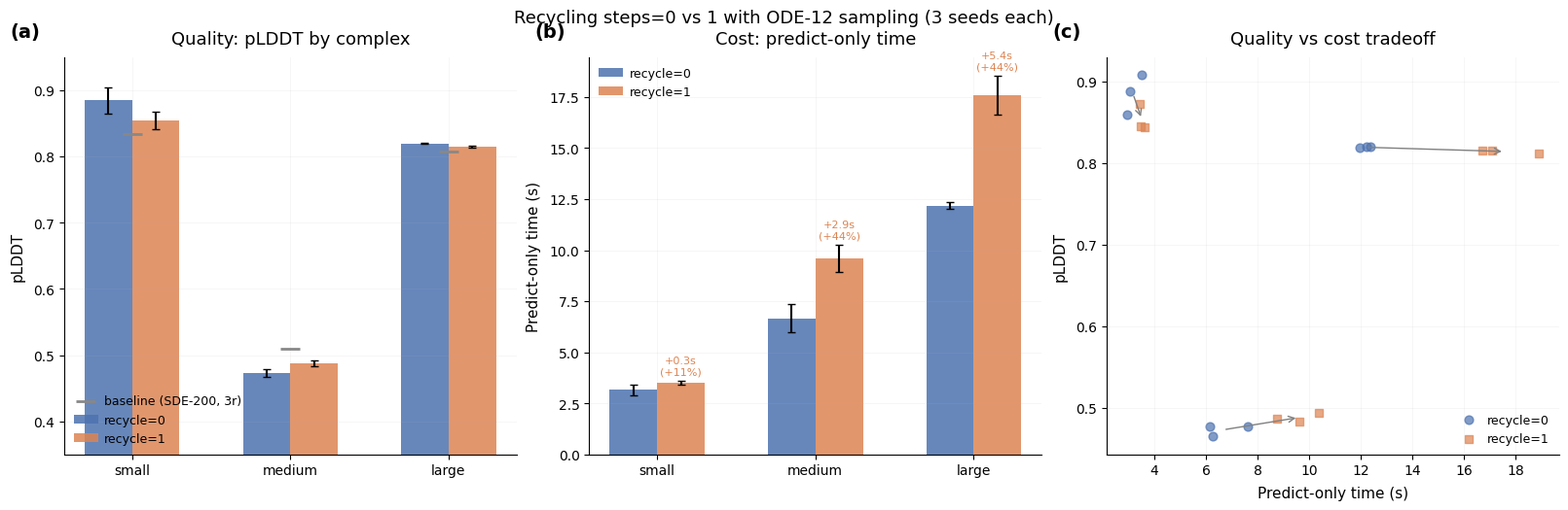

Write Python code to recreate this figure. (Note: this script raises an exception after producing the figure.)
"""Generate comparison figure for recycle-warmstart orbit."""
import matplotlib
matplotlib.use("Agg")
import matplotlib.pyplot as plt
import numpy as np

plt.rcParams.update({
    "font.family": "sans-serif",
    "font.sans-serif": ["Helvetica", "Arial", "DejaVu Sans"],
    "font.size": 11,
    "axes.titlesize": 13,
    "axes.titleweight": "medium",
    "axes.labelsize": 11,
    "xtick.labelsize": 10,
    "ytick.labelsize": 10,
    "legend.fontsize": 10,
    "axes.grid": True,
    "grid.alpha": 0.15,
    "grid.linewidth": 0.5,
    "axes.spines.top": False,
    "axes.spines.right": False,
    "axes.titlepad": 10.0,
    "axes.labelpad": 6.0,
    "xtick.direction": "out",
    "ytick.direction": "out",
    "legend.frameon": False,
    "legend.borderpad": 0.3,
    "legend.handletextpad": 0.5,
    "figure.facecolor": "white",
    "axes.facecolor": "white",
    "savefig.facecolor": "white",
    "figure.constrained_layout.use": True,
})

COLORS = {
    "baseline": "#888888",
    "recycle=0": "#4C72B0",
    "recycle=1": "#DD8452",
}

# Data from evaluation (3 seeds each)
test_cases = ["small_complex", "medium_complex", "large_complex"]

# pLDDT per seed
plddt_r0 = {
    "small_complex": [0.8594, 0.8876, 0.9079],
    "medium_complex": [0.4769, 0.4647, 0.4772],
    "large_complex": [0.8196, 0.8187, 0.8202],
}
plddt_r1 = {
    "small_complex": [0.8728, 0.8448, 0.8443],
    "medium_complex": [0.4935, 0.4833, 0.4871],
    "large_complex": [0.8123, 0.8153, 0.8154],
}
plddt_baseline = {
    "small_complex": 0.8345,
    "medium_complex": 0.5095,
    "large_complex": 0.8070,
}

# Predict-only times per seed
pred_r0 = {
    "small_complex": [2.93, 3.05, 3.52],
    "medium_complex": [6.13, 6.25, 7.63],
    "large_complex": [12.37, 11.95, 12.21],
}
pred_r1 = {
    "small_complex": [3.44, 3.45, 3.63],
    "medium_complex": [10.39, 9.61, 8.76],
    "large_complex": [18.89, 17.11, 16.73],
}

fig, axes = plt.subplots(1, 3, figsize=(16, 5))

# Panel (a): pLDDT comparison
ax = axes[0]
x = np.arange(len(test_cases))
width = 0.3

r0_means = [np.mean(plddt_r0[tc]) for tc in test_cases]
r0_stds = [np.std(plddt_r0[tc]) for tc in test_cases]
r1_means = [np.mean(plddt_r1[tc]) for tc in test_cases]
r1_stds = [np.std(plddt_r1[tc]) for tc in test_cases]
bl_vals = [plddt_baseline[tc] for tc in test_cases]

ax.bar(x - width/2, r0_means, width, yerr=r0_stds, label="recycle=0",
       color=COLORS["recycle=0"], alpha=0.85, capsize=3)
ax.bar(x + width/2, r1_means, width, yerr=r1_stds, label="recycle=1",
       color=COLORS["recycle=1"], alpha=0.85, capsize=3)
ax.scatter(x, bl_vals, marker='_', color=COLORS["baseline"], s=200, linewidths=2,
           zorder=5, label="baseline (SDE-200, 3r)")

ax.set_xticks(x)
ax.set_xticklabels(["small", "medium", "large"], fontsize=10)
ax.set_ylabel("pLDDT")
ax.set_title("Quality: pLDDT by complex")
ax.legend(loc="lower left", fontsize=9)
ax.set_ylim(0.35, 0.95)
ax.text(-0.12, 1.05, "(a)", transform=ax.transAxes, fontsize=14, fontweight="bold")

# Panel (b): Predict-only time comparison
ax = axes[1]
r0_time_means = [np.mean(pred_r0[tc]) for tc in test_cases]
r0_time_stds = [np.std(pred_r0[tc]) for tc in test_cases]
r1_time_means = [np.mean(pred_r1[tc]) for tc in test_cases]
r1_time_stds = [np.std(pred_r1[tc]) for tc in test_cases]

ax.bar(x - width/2, r0_time_means, width, yerr=r0_time_stds, label="recycle=0",
       color=COLORS["recycle=0"], alpha=0.85, capsize=3)
ax.bar(x + width/2, r1_time_means, width, yerr=r1_time_stds, label="recycle=1",
       color=COLORS["recycle=1"], alpha=0.85, capsize=3)

# Annotate overhead
for i, tc in enumerate(test_cases):
    overhead = np.mean(pred_r1[tc]) - np.mean(pred_r0[tc])
    pct = overhead / np.mean(pred_r0[tc]) * 100
    ax.annotate(f"+{overhead:.1f}s\n(+{pct:.0f}%)",
                xy=(i + width/2, np.mean(pred_r1[tc]) + np.std(pred_r1[tc]) + 0.3),
                fontsize=8, ha="center", color=COLORS["recycle=1"])

ax.set_xticks(x)
ax.set_xticklabels(["small", "medium", "large"], fontsize=10)
ax.set_ylabel("Predict-only time (s)")
ax.set_title("Cost: predict-only time")
ax.legend(loc="upper left", fontsize=9)
ax.text(-0.12, 1.05, "(b)", transform=ax.transAxes, fontsize=14, fontweight="bold")

# Panel (c): Quality-cost scatter
ax = axes[2]
for tc in test_cases:
    for seed_idx, (p0, t0) in enumerate(zip(plddt_r0[tc], pred_r0[tc])):
        ax.scatter(t0, p0, color=COLORS["recycle=0"], marker="o", s=40, alpha=0.7,
                   label="recycle=0" if tc == test_cases[0] and seed_idx == 0 else "")
    for seed_idx, (p1, t1) in enumerate(zip(plddt_r1[tc], pred_r1[tc])):
        ax.scatter(t1, p1, color=COLORS["recycle=1"], marker="s", s=40, alpha=0.7,
                   label="recycle=1" if tc == test_cases[0] and seed_idx == 0 else "")

# Draw arrows from r0 mean to r1 mean for each test case
for tc in test_cases:
    r0m_t = np.mean(pred_r0[tc])
    r0m_p = np.mean(plddt_r0[tc])
    r1m_t = np.mean(pred_r1[tc])
    r1m_p = np.mean(plddt_r1[tc])
    ax.annotate("", xy=(r1m_t, r1m_p), xytext=(r0m_t, r0m_p),
                arrowprops=dict(arrowstyle="->", color="gray", lw=1.0))

ax.set_xlabel("Predict-only time (s)")
ax.set_ylabel("pLDDT")
ax.set_title("Quality vs cost tradeoff")
ax.legend(loc="lower right", fontsize=9)
ax.text(-0.12, 1.05, "(c)", transform=ax.transAxes, fontsize=14, fontweight="bold")

fig.suptitle("Recycling steps=0 vs 1 with ODE-12 sampling (3 seeds each)",
             fontsize=13, fontweight="medium", y=1.02)

out_path = "/home/liambai/code/boltz/.worktrees/recycle-warmstart/orbits/recycle-warmstart/figures/recycle_comparison.png"
fig.savefig(out_path, dpi=200, bbox_inches="tight", facecolor="white")
plt.close(fig)
print(f"Saved to {out_path}")
